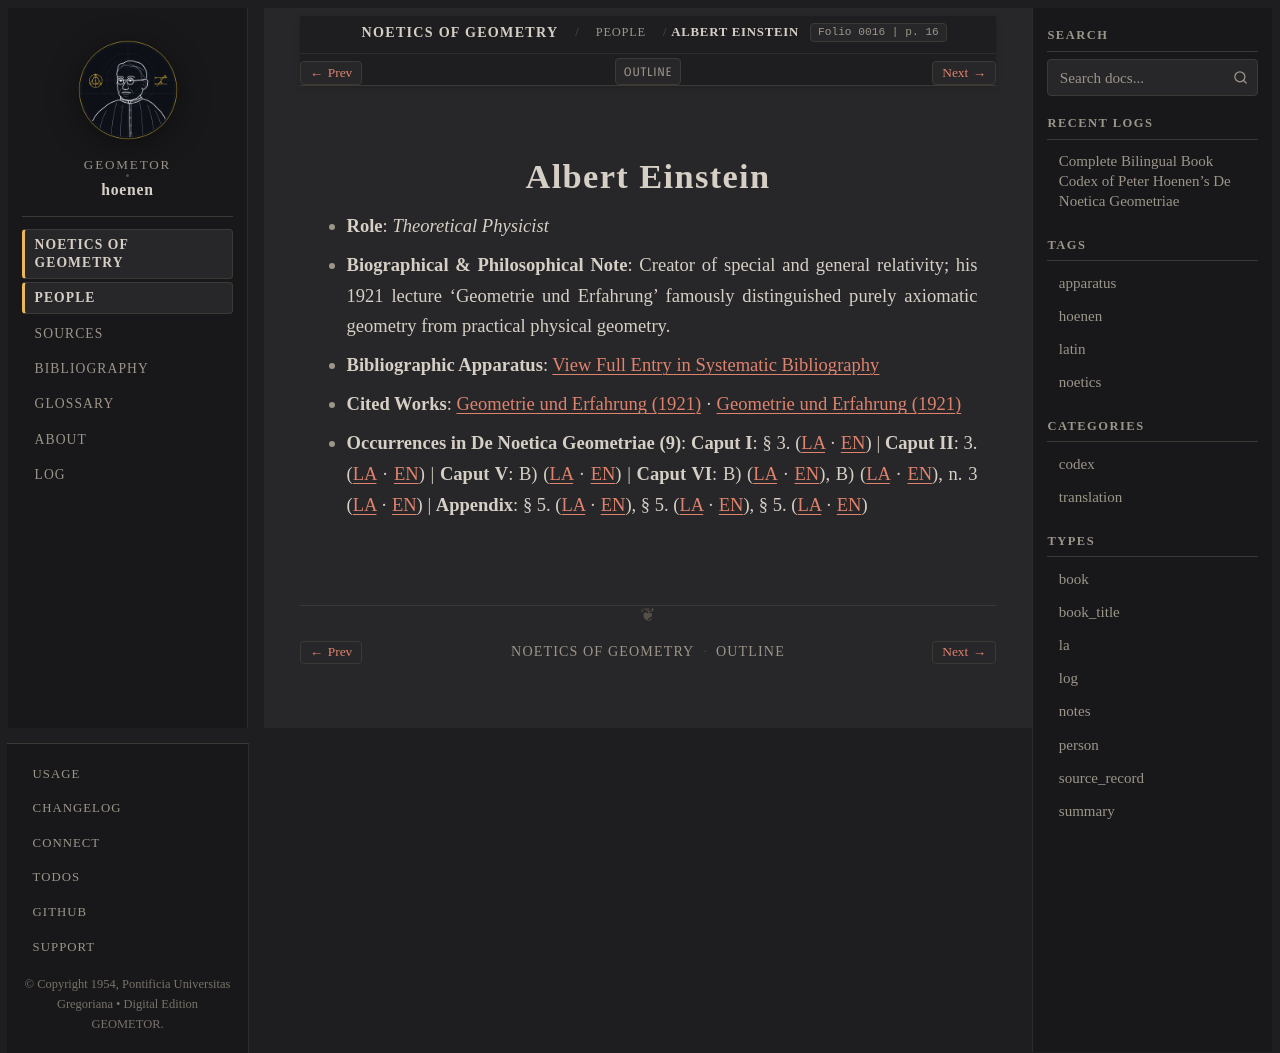

repository: geometor/hoenen · page: de_noetica_geometriae/people/einstein.html · generator: sphinx

:type: person
:layout: book
:death_year: 1955
:death_label: 1955
:lifespan: 1879 – 1955
:excerpt: Role: Theoretical Physicist*
:folio: 0016
:page: 16

.. _person-einstein:

Albert Einstein
===============

* **Role**: *Theoretical Physicist*
* **Biographical & Philosophical Note**: Creator of special and general relativity; his 1921 lecture 'Geometrie und Erfahrung' famously distinguished purely axiomatic geometry from practical physical geometry.
* **Bibliographic Apparatus**: :ref:`View Full Entry in Systematic Bibliography <bib-einstein-albert>`
* **Cited Works**: `Geometrie und Erfahrung (1921) <bibliography.html#work-einstein-1930>`__ · `Geometrie und Erfahrung (1921) <bibliography.html#work-einstein-geometrie-und-erfahrung>`__
* **Occurrences in De Noetica Geometriae (9)**: **Caput I**: § 3. (`LA <caput-1/caput-1.html#occ-person-einstein-1>`__ · `EN <caput-1/caput-1-en.html#occ-person-einstein-1>`__) | **Caput II**: 3. (`LA <caput-2/caput-2.html#occ-person-einstein-1>`__ · `EN <caput-2/caput-2-en.html#occ-person-einstein-1>`__) | **Caput V**: B) (`LA <caput-5/caput-5.html#occ-person-einstein-1>`__ · `EN <caput-5/caput-5-en.html#occ-person-einstein-1>`__) | **Caput VI**: B) (`LA <caput-6/caput-6.html#occ-person-einstein-1>`__ · `EN <caput-6/caput-6-en.html#occ-person-einstein-1>`__), B) (`LA <caput-6/caput-6.html#occ-person-einstein-2>`__ · `EN <caput-6/caput-6-en.html#occ-person-einstein-2>`__), n. 3 (`LA <caput-6/caput-6.html#occ-person-einstein-3>`__ · `EN <caput-6/caput-6-en.html#occ-person-einstein-3>`__) | **Appendix**: § 5. (`LA <appendix/appendix.html#occ-person-einstein-1>`__ · `EN <appendix/appendix-en.html#occ-person-einstein-1>`__), § 5. (`LA <appendix/appendix.html#occ-person-einstein-2>`__ · `EN <appendix/appendix-en.html#occ-person-einstein-2>`__), § 5. (`LA <appendix/appendix.html#occ-person-einstein-3>`__ · `EN <appendix/appendix-en.html#occ-person-einstein-3>`__)
